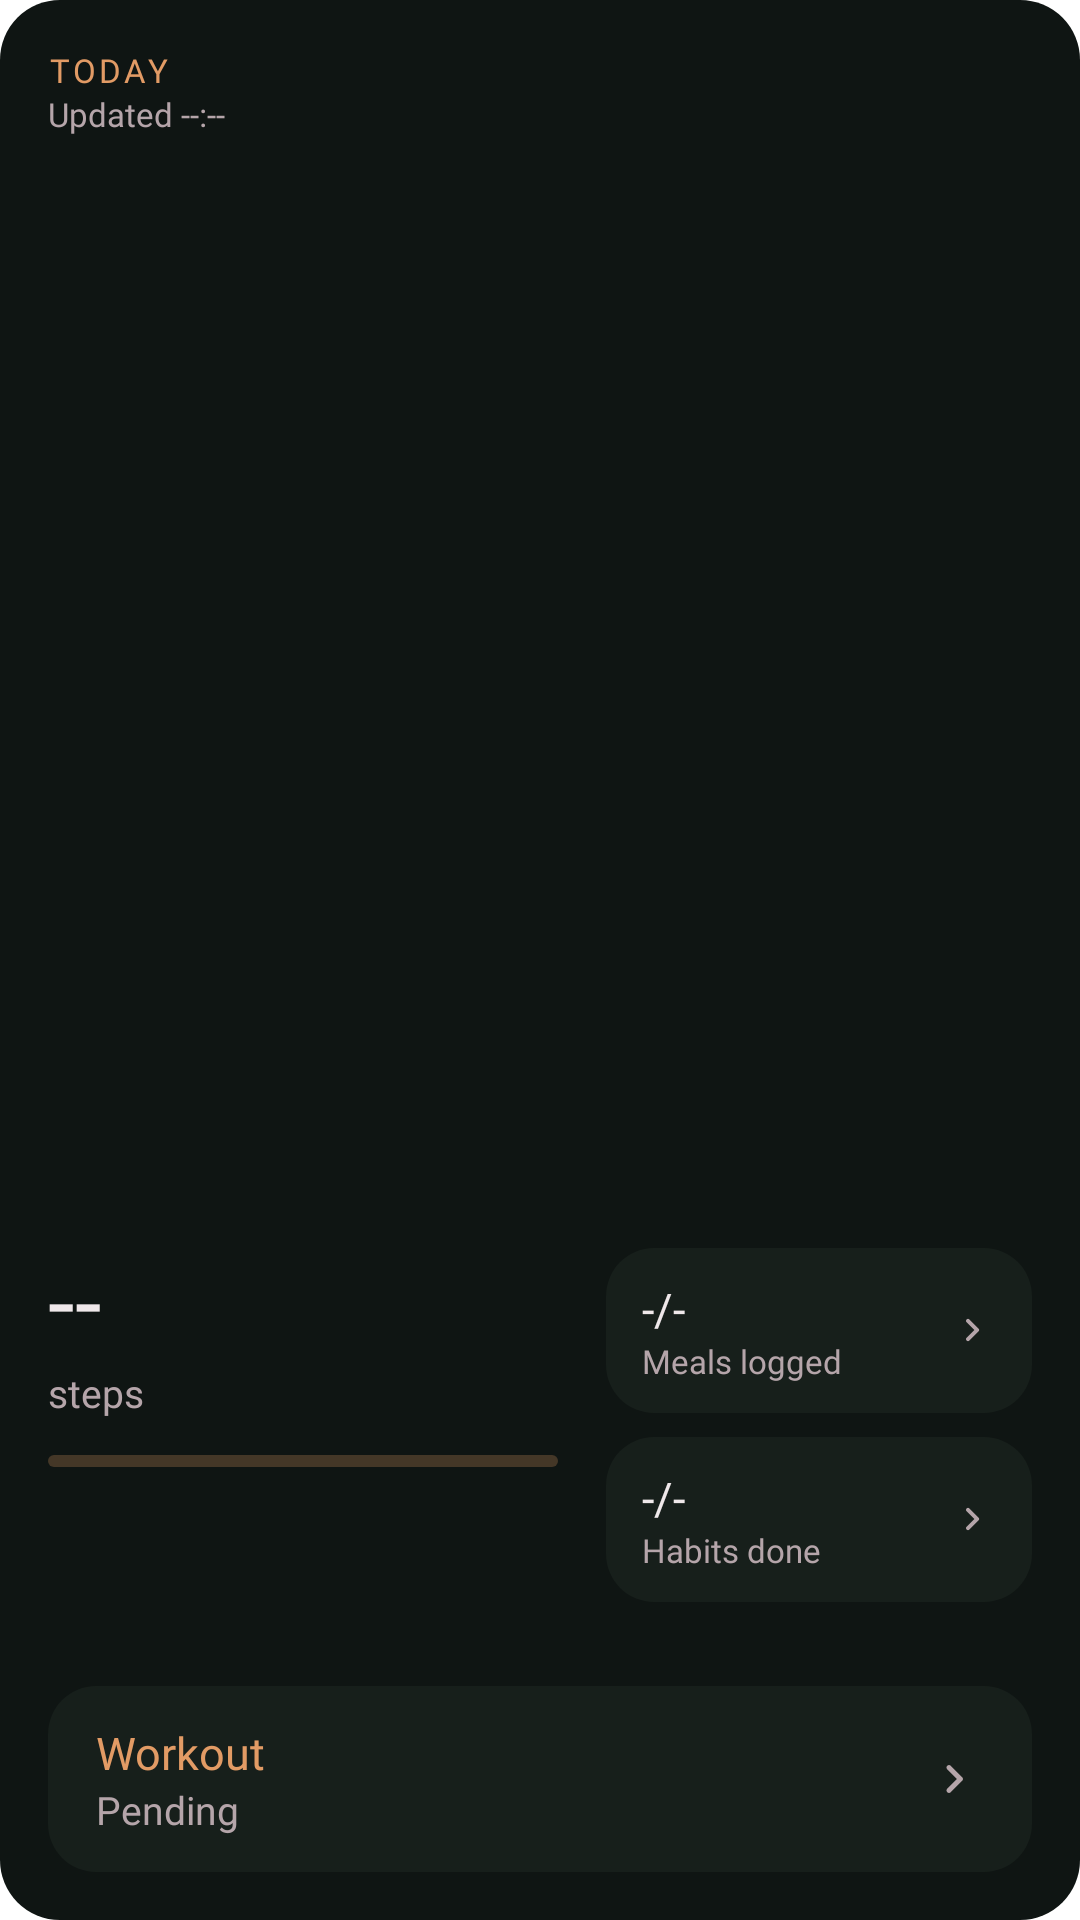

Write the Android layout XML for this screen, with the resource values it uses.
<!-- AndroidManifest.xml: fallback theme Theme.MaterialComponents.DayNight.NoActionBar -->
<!-- res/layout/widget_layout_expanded.xml -->
<?xml version='1.0' encoding='utf-8'?>
<LinearLayout xmlns:android="http://schemas.android.com/apk/res/android" android:id="@+id/widget_root_expanded" android:layout_width="match_parent" android:layout_height="match_parent" android:background="@drawable/widget_bg" android:orientation="vertical" android:padding="16dp">
    <LinearLayout android:layout_width="match_parent" android:layout_height="wrap_content" android:orientation="vertical" android:gravity="center_vertical">
        <TextView android:layout_width="match_parent" android:layout_height="wrap_content" android:text="TODAY" android:textColor="@color/sthira_peach" android:fontFamily="@font/general_sans_semibold" android:textSize="11sp" android:letterSpacing="0.1" android:maxLines="2" android:ellipsize="end" />
        <TextView android:id="@+id/tv_updated_at" android:layout_width="match_parent" android:layout_height="wrap_content" android:text="Updated --:--" android:textColor="@color/sthira_text_secondary" android:fontFamily="@font/general_sans" android:textSize="11sp" android:maxLines="1" android:ellipsize="end" />
    </LinearLayout>
    <LinearLayout android:layout_width="match_parent" android:layout_height="0dp" android:layout_weight="1" />
    <LinearLayout android:layout_width="match_parent" android:layout_height="wrap_content" android:orientation="horizontal" android:baselineAligned="false">
        <LinearLayout android:id="@+id/widget_steps_area" android:layout_width="0dp" android:layout_weight="1.2" android:layout_height="wrap_content" android:orientation="vertical" android:layout_marginEnd="16dp">
            <TextView android:id="@+id/tv_steps_value" android:layout_width="match_parent" android:layout_height="wrap_content" android:text="--" android:textColor="@color/sthira_text_main" android:fontFamily="@font/cabinet_grotesk_extrabold" android:textSize="32sp" android:includeFontPadding="false" android:maxLines="1" android:ellipsize="end" android:autoSizeTextType="uniform" android:autoSizeMinTextSize="16sp" android:autoSizeMaxTextSize="32sp" android:autoSizeStepGranularity="1sp" />
            <LinearLayout android:layout_width="match_parent" android:layout_height="wrap_content" android:orientation="vertical" android:layout_marginTop="2dp" android:gravity="center_vertical">
                <TextView android:layout_width="match_parent" android:layout_height="wrap_content" android:text="steps" android:textColor="@color/sthira_text_secondary" android:fontFamily="@font/general_sans" android:textSize="13sp" android:maxLines="2" android:ellipsize="end" />
                <TextView android:id="@+id/tv_steps_goal" android:layout_width="match_parent" android:layout_height="wrap_content" android:text=" / --" android:textColor="@color/sthira_text_secondary" android:fontFamily="@font/general_sans" android:textSize="13sp" android:visibility="gone" android:maxLines="2" android:ellipsize="end" />
            </LinearLayout>
            <ProgressBar android:id="@+id/pb_steps" style="?android:attr/progressBarStyleHorizontal" android:layout_width="match_parent" android:layout_height="4dp" android:layout_marginTop="12dp" android:max="100" android:progress="0" android:progressDrawable="@drawable/widget_progress_layer_list" />
        </LinearLayout>
        <LinearLayout android:layout_width="0dp" android:layout_weight="1" android:layout_height="wrap_content" android:orientation="vertical">
            <LinearLayout android:id="@+id/widget_meals_area" android:layout_width="match_parent" android:layout_height="wrap_content" android:background="@drawable/widget_tile_bg" android:orientation="horizontal" android:paddingHorizontal="12dp" android:paddingVertical="10dp" android:gravity="center_vertical">
                <LinearLayout android:layout_width="0dp" android:layout_weight="1" android:layout_height="wrap_content" android:orientation="vertical">
                    <TextView android:id="@+id/tv_meals_value" android:layout_width="match_parent" android:layout_height="wrap_content" android:text="-/-" android:textColor="@color/sthira_text_main" android:fontFamily="@font/general_sans_semibold" android:textSize="15sp" android:maxLines="2" android:ellipsize="end" />
                    <TextView android:layout_width="match_parent" android:layout_height="wrap_content" android:text="Meals logged" android:textColor="@color/sthira_text_secondary" android:fontFamily="@font/general_sans" android:textSize="11sp" android:maxLines="2" android:ellipsize="end" />
                </LinearLayout>
                <ImageView android:layout_width="16dp" android:layout_height="16dp" android:src="@drawable/ic_chevron_right" android:importantForAccessibility="no" />
            </LinearLayout>
            <LinearLayout android:id="@+id/widget_habits_area" android:layout_width="match_parent" android:layout_height="wrap_content" android:background="@drawable/widget_tile_bg" android:layout_marginTop="8dp" android:orientation="horizontal" android:paddingHorizontal="12dp" android:paddingVertical="10dp" android:gravity="center_vertical">
                <LinearLayout android:layout_width="0dp" android:layout_weight="1" android:layout_height="wrap_content" android:orientation="vertical">
                    <TextView android:id="@+id/tv_habits_value" android:layout_width="match_parent" android:layout_height="wrap_content" android:text="-/-" android:textColor="@color/sthira_text_main" android:fontFamily="@font/general_sans_semibold" android:textSize="15sp" android:maxLines="2" android:ellipsize="end" />
                    <TextView android:layout_width="match_parent" android:layout_height="wrap_content" android:text="Habits done" android:textColor="@color/sthira_text_secondary" android:fontFamily="@font/general_sans" android:textSize="11sp" android:maxLines="2" android:ellipsize="end" />
                </LinearLayout>
                <ImageView android:layout_width="16dp" android:layout_height="16dp" android:src="@drawable/ic_chevron_right" android:importantForAccessibility="no" />
            </LinearLayout>
        </LinearLayout>
    </LinearLayout>
    <LinearLayout android:layout_width="match_parent" android:layout_height="16dp" />
    <LinearLayout android:id="@+id/widget_nutrition_area" android:layout_width="match_parent" android:layout_height="wrap_content" android:orientation="vertical" android:gravity="center_vertical" android:visibility="gone">
        <TextView android:layout_width="match_parent" android:layout_height="wrap_content" android:text="Nutrition" android:textColor="@color/sthira_text_secondary" android:fontFamily="@font/general_sans" android:textSize="13sp" android:layout_marginEnd="12dp" android:maxLines="2" android:ellipsize="end" />
        <TextView android:id="@+id/tv_nutrition_energy" android:layout_width="match_parent" android:layout_height="wrap_content" android:text="-- kcal" android:textColor="@color/sthira_text_main" android:fontFamily="@font/cabinet_grotesk_bold" android:textSize="15sp" android:layout_marginEnd="8dp" android:maxLines="2" android:ellipsize="end" />
        <TextView android:id="@+id/tv_nutrition_protein" android:layout_width="match_parent" android:layout_height="wrap_content" android:text="-- g protein" android:textColor="@color/sthira_text_main" android:fontFamily="@font/cabinet_grotesk_bold" android:textSize="15sp" android:maxLines="2" android:ellipsize="end" />
    </LinearLayout>
    <LinearLayout android:layout_width="match_parent" android:layout_height="12dp" />
    <LinearLayout android:id="@+id/widget_workout_area" android:layout_width="match_parent" android:layout_height="wrap_content" android:background="@drawable/widget_tile_bg" android:orientation="horizontal" android:paddingHorizontal="16dp" android:paddingVertical="12dp" android:gravity="center_vertical">
        <LinearLayout android:layout_width="0dp" android:layout_weight="1" android:layout_height="wrap_content" android:orientation="vertical">
            <TextView android:id="@+id/tv_workout_title" android:layout_width="match_parent" android:layout_height="wrap_content" android:text="Workout" android:textColor="@color/sthira_peach" android:fontFamily="@font/general_sans_semibold" android:textSize="15sp" android:maxLines="2" android:ellipsize="end" />
            <TextView android:id="@+id/tv_workout_sub" android:layout_width="match_parent" android:layout_height="wrap_content" android:text="Pending" android:textColor="@color/sthira_text_secondary" android:fontFamily="@font/general_sans" android:textSize="13sp" android:maxLines="2" android:ellipsize="end" />
        </LinearLayout>
        <ImageView android:layout_width="20dp" android:layout_height="20dp" android:src="@drawable/ic_chevron_right" android:importantForAccessibility="no" />
    </LinearLayout>
</LinearLayout>
<!-- resources referenced by this layout -->
<resources>
  <color name="sthira_peach">#E29B65</color>
  <color name="sthira_text_main">#EFE8EA</color>
  <color name="sthira_text_secondary">#B5A5AA</color>
  <!-- drawable ic_chevron_right (drawable) -->
  <?xml version="1.0" encoding="utf-8"?>
  <vector xmlns:android="http://schemas.android.com/apk/res/android"
      android:width="20dp"
      android:height="20dp"
      android:viewportWidth="24"
      android:viewportHeight="24">
      <path
          android:fillColor="@color/sthira_text_secondary"
          android:pathData="M9.29,15.88L13.17,12L9.29,8.12c-0.39-0.39-0.39-1.02,0-1.41c0.39-0.39,1.02-0.39,1.41,0l4.59,4.59c0.39,0.39,0.39,1.02,0,1.41L10.7,17.29c-0.39,0.39-1.02,0.39-1.41,0C8.91,16.9,8.91,16.27,9.29,15.88z"/>
  </vector>
  <!-- drawable widget_bg (drawable) -->
  <?xml version="1.0" encoding="utf-8"?>
  <shape xmlns:android="http://schemas.android.com/apk/res/android" android:shape="rectangle">
      <solid android:color="@color/sthira_forest" />
      <corners android:radius="20dp" />
  </shape>
  <!-- drawable widget_progress_layer_list (drawable) -->
  <?xml version="1.0" encoding="utf-8"?>
  <layer-list xmlns:android="http://schemas.android.com/apk/res/android">
      <item android:id="@android:id/background">
          <shape android:shape="rectangle">
              <solid android:color="@color/sthira_peach_muted" />
              <corners android:radius="6dp" />
          </shape>
      </item>
      <item android:id="@android:id/progress">
          <clip
              android:clipOrientation="horizontal"
              android:gravity="left">
              <shape android:shape="rectangle">
                  <solid android:color="@color/sthira_peach" />
                  <corners android:radius="6dp" />
              </shape>
          </clip>
      </item>
  </layer-list>
  <!-- drawable widget_tile_bg (drawable) -->
  <?xml version="1.0" encoding="utf-8"?>
  <shape xmlns:android="http://schemas.android.com/apk/res/android" android:shape="rectangle">
      <solid android:color="@color/sthira_tile" />
      <corners android:radius="16dp" />
  </shape>
  <color name="sthira_forest">#0F1513</color>
  <color name="sthira_peach_muted">#40E29B65</color>
  <color name="sthira_tile">#171F1B</color>
</resources>
